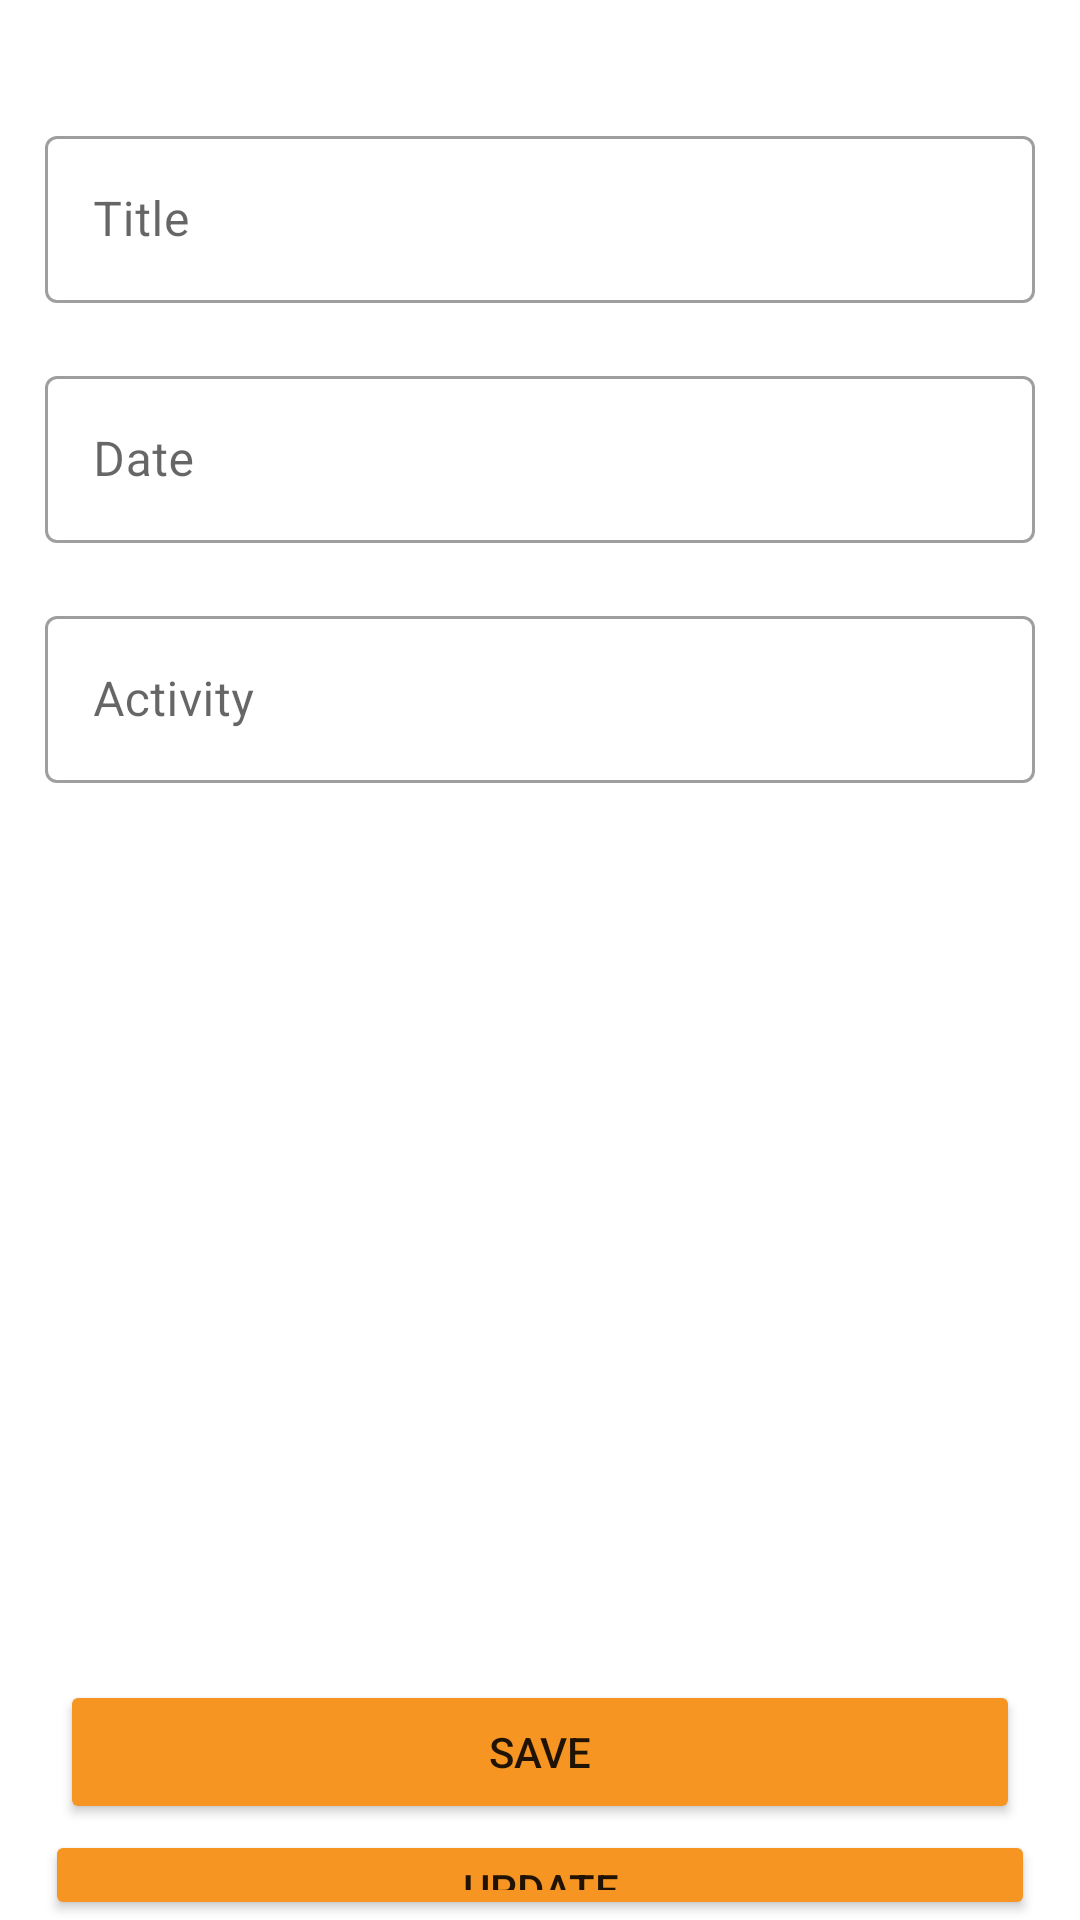

Produce the Android XML layout that renders to this screen, including the resource entries it uses.
<!-- AndroidManifest.xml: application theme Theme.YukGym -->
<!-- res/layout/activity_edit_schedule.xml -->
<?xml version="1.0" encoding="utf-8"?>
<FrameLayout xmlns:android="http://schemas.android.com/apk/res/android"
    xmlns:app="http://schemas.android.com/apk/res-auto"
    xmlns:tools="http://schemas.android.com/tools"
    android:layout_width="match_parent"
    android:layout_height="match_parent"
    tools:context=".ActivityEditSchedule">

    <com.google.android.material.textfield.TextInputLayout
        style="@style/Widget.MaterialComponents.TextInputLayout.OutlinedBox"
        android:layout_width="330dp"
        android:layout_height="wrap_content"
        android:layout_marginTop="40dp"
        android:layout_gravity="center_horizontal"
        app:layout_constraintTop_toTopOf="parent">

        <com.google.android.material.textfield.TextInputEditText
            android:id="@+id/etTitle"
            android:layout_width="match_parent"
            android:layout_height="wrap_content"
            android:hint="Title" />
    </com.google.android.material.textfield.TextInputLayout>

    <com.google.android.material.textfield.TextInputLayout
        android:id="@+id/etDateLayout"
        style="@style/Widget.MaterialComponents.TextInputLayout.OutlinedBox"
        android:layout_width="330dp"
        android:layout_height="wrap_content"
        android:layout_gravity="center_horizontal"
        android:layout_marginTop="120dp"
        tools:layout_editor_absoluteX="1dp"
        tools:layout_editor_absoluteY="385dp">

        <com.google.android.material.textfield.TextInputEditText
            android:id="@+id/etDate"
            android:layout_width="match_parent"
            android:layout_height="wrap_content"
            android:hint="Date" />
    </com.google.android.material.textfield.TextInputLayout>

    <com.google.android.material.textfield.TextInputLayout
        style="@style/Widget.MaterialComponents.TextInputLayout.OutlinedBox"
        android:layout_width="330dp"
        android:layout_height="wrap_content"
        android:layout_marginTop="200dp"
        android:layout_gravity="center_horizontal"
        android:layout_marginStart="20dp"
        android:layout_marginEnd="20dp"
        tools:layout_editor_absoluteX="1dp"
        tools:layout_editor_absoluteY="504dp">

        <com.google.android.material.textfield.TextInputEditText
            android:id="@+id/etActivity"
            android:layout_width="match_parent"
            android:layout_height="wrap_content"
            android:hint="Activity" />
    </com.google.android.material.textfield.TextInputLayout>

    <Button
        android:id="@+id/btnSave"
        android:width="330dp"
        android:layout_width="wrap_content"
        android:layout_height="wrap_content"
        android:layout_gravity="center_horizontal"
        android:layout_marginStart="20dp"
        android:layout_marginEnd="20dp"
        android:layout_marginTop="560dp"
        android:backgroundTint="#F79523"
        android:text="Save" />

    <Button
        android:id="@+id/btnUpdate"
        android:width="330dp"
        android:layout_width="wrap_content"
        android:layout_height="wrap_content"
        android:layout_gravity="center_horizontal"
        android:layout_marginTop="610dp"
        android:backgroundTint="#F79523"
        android:text="Update" />
</FrameLayout>
<!-- resources referenced by this layout -->
<resources>
  <style name="Theme.YukGym" parent="Theme.MaterialComponents.DayNight.DarkActionBar">
          
          <item name="colorPrimary">#F79523</item>
          <item name="colorPrimaryVariant">#F79523</item>
          <item name="colorOnPrimary">@color/white</item>
          
          <item name="colorSecondary">@color/teal_200</item>
          <item name="colorSecondaryVariant">@color/teal_700</item>
          <item name="colorOnSecondary">@color/black</item>
          
          <item name="android:statusBarColor" tools:targetApi="l">#F79523</item>
          
      </style>
  <!-- not gathered from this repository: default colours our renderer supplied (Android Studio template values) -->
  <color name="teal_200">#FF03DAC5</color>
  <color name="teal_700">#FF018786</color>
  <color name="black">#FF000000</color>
  <color name="white">#FFFFFFFF</color>
</resources>
